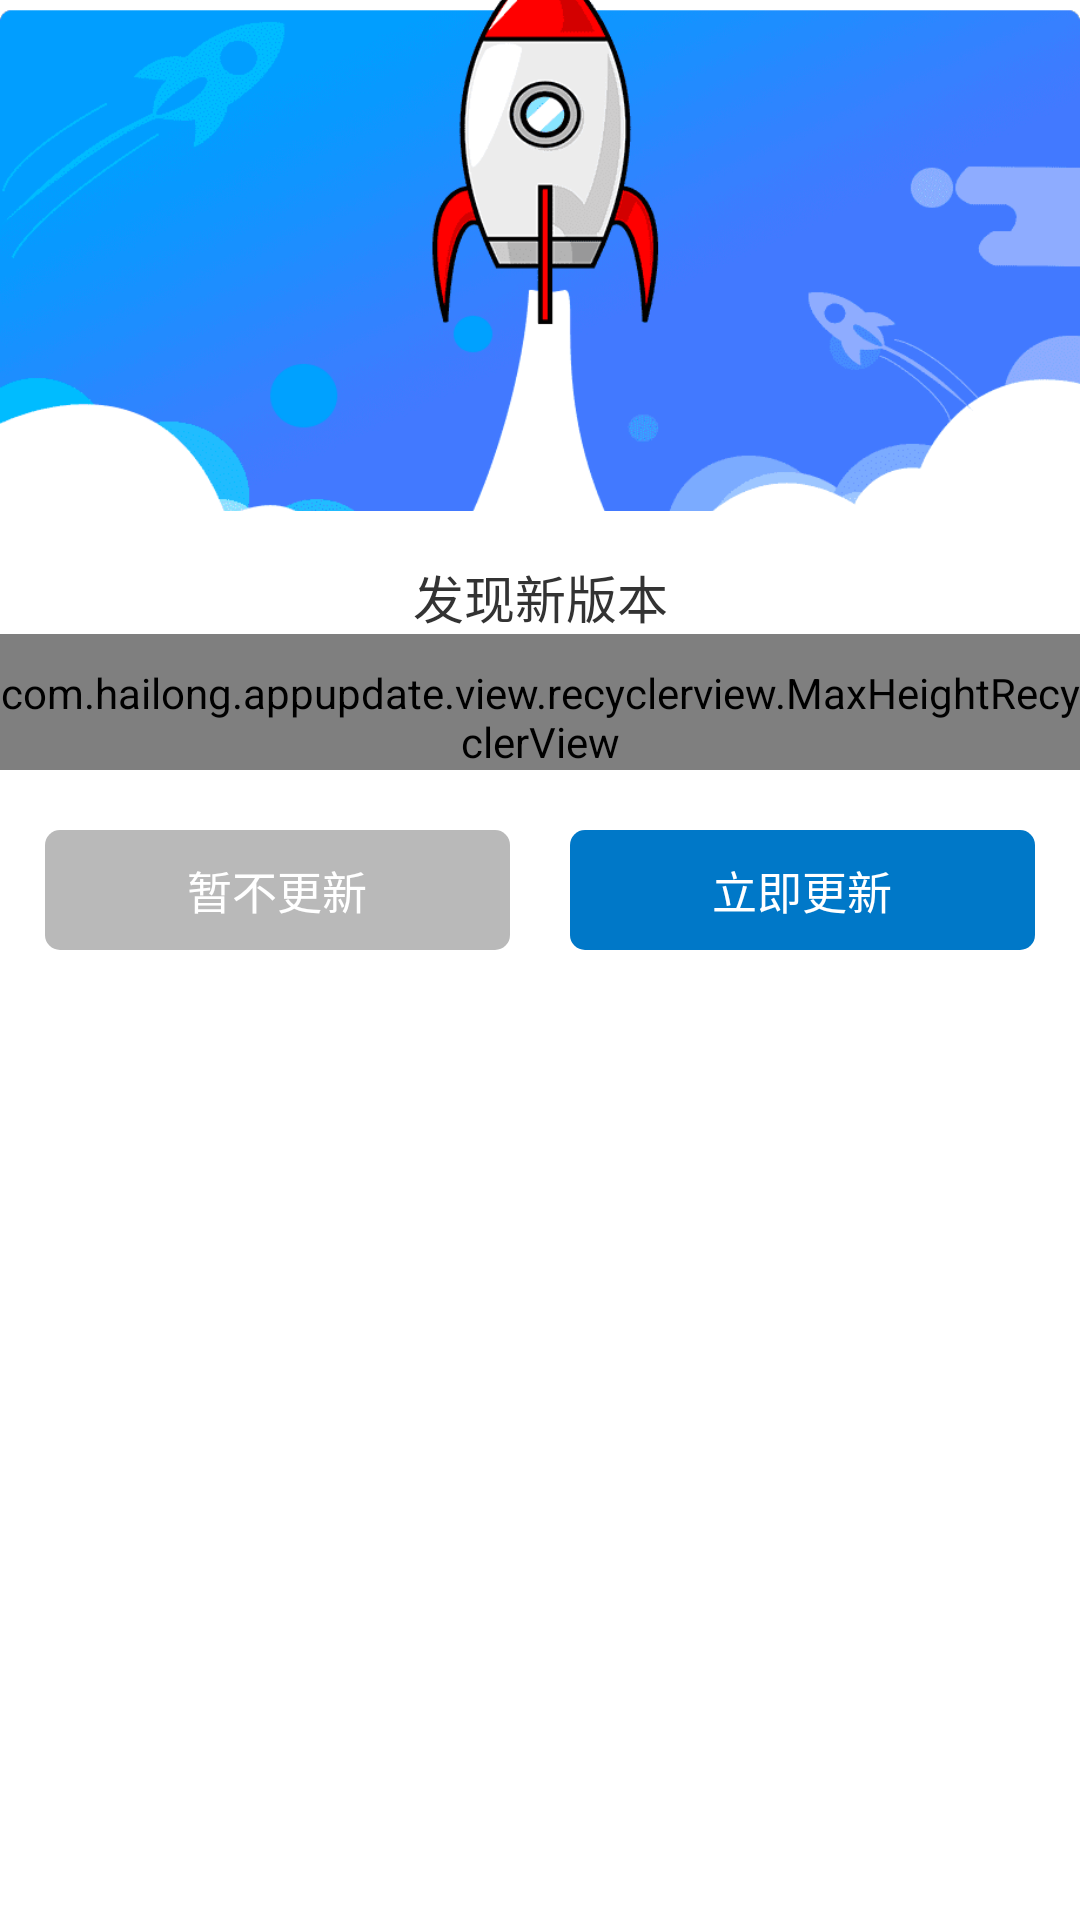

The Android layout XML behind this screen, and the referenced resources:
<!-- AndroidManifest.xml: fallback theme Theme.MaterialComponents.DayNight.NoActionBar -->
<!-- res/layout/appupdate_dialogfrag_update.xml -->
<?xml version="1.0" encoding="utf-8"?>
<androidx.constraintlayout.widget.ConstraintLayout xmlns:android="http://schemas.android.com/apk/res/android"
    xmlns:app="http://schemas.android.com/apk/res-auto"
    xmlns:appupdate="http://schemas.android.com/apk/res-auto"
    android:layout_width="match_parent"
    android:layout_height="wrap_content"
    android:paddingBottom="20dp">

    <ImageView
        android:id="@+id/ivTop"
        android:layout_width="match_parent"
        android:layout_height="0dp"
        android:layout_gravity="center_horizontal"
        android:scaleType="centerCrop"
        android:src="@mipmap/appupdate_bg_app_top"
        app:layout_constraintLeft_toLeftOf="parent"
        app:layout_constraintRight_toRightOf="parent"
        app:layout_constraintTop_toTopOf="parent" />

    <androidx.constraintlayout.widget.ConstraintLayout
        android:layout_width="0dp"
        android:layout_height="wrap_content"
        android:background="@color/appupdate_color_ffffff"
        app:layout_constraintLeft_toLeftOf="@id/ivTop"
        app:layout_constraintRight_toRightOf="@id/ivTop"
        app:layout_constraintTop_toBottomOf="@id/ivTop">

        <RelativeLayout
            android:id="@+id/layoutContent"
            android:layout_width="match_parent"
            android:layout_height="wrap_content"
            android:paddingBottom="70dp"
            app:layout_constraintTop_toBottomOf="@id/layout1">

            <TextView
                android:id="@+id/tvDownloadStatus"
                android:layout_width="wrap_content"
                android:layout_height="wrap_content"
                android:layout_centerInParent="true"
                android:gravity="center"
                android:text="@string/appupdate_error"
                android:textColor="@color/appupdate_color_ff0000"
                android:textSize="15sp"
                android:textStyle="bold"
                android:visibility="gone" />

            <com.hailong.appupdate.view.recyclerview.MaxHeightRecyclerView
                android:id="@+id/recyclerView"
                android:layout_width="match_parent"
                android:layout_height="wrap_content"
                android:background="@color/appupdate_color_ffffff"
                android:paddingTop="10dp"
                appupdate:appupdate_maxHeight="300dp" />

        </RelativeLayout>

        <androidx.constraintlayout.widget.ConstraintLayout
            android:id="@+id/layout1"
            android:layout_width="match_parent"
            android:layout_height="wrap_content"
            android:background="@color/appupdate_color_ffffff"
            android:paddingTop="16dp"
            app:layout_constraintTop_toTopOf="parent">

            <TextView
                android:id="@+id/tvTitle"
                android:layout_width="wrap_content"
                android:layout_height="wrap_content"
                android:layout_centerHorizontal="true"
                android:layout_gravity="center_horizontal"
                android:text="@string/appupdate_new_version"
                android:textColor="@color/appupdate_color_333333"
                android:textSize="17sp"
                app:layout_constraintLeft_toLeftOf="parent"
                app:layout_constraintRight_toRightOf="parent"
                app:layout_constraintTop_toTopOf="parent" />

            <TextView
                android:id="@+id/tvNewVersionName"
                android:layout_width="wrap_content"
                android:layout_height="wrap_content"
                android:layout_marginLeft="10dp"
                android:textColor="@color/appupdate_color_333333"
                android:textSize="14sp"
                app:layout_constraintBaseline_toBaselineOf="@id/tvTitle"
                app:layout_constraintLeft_toRightOf="@id/tvTitle" />

        </androidx.constraintlayout.widget.ConstraintLayout>

        <androidx.constraintlayout.widget.ConstraintLayout
            android:id="@+id/constraintLayout"
            android:layout_width="match_parent"
            android:layout_height="60dp"
            android:background="@color/appupdate_color_ffffff"
            android:paddingTop="10dp"
            android:paddingBottom="10dp"
            app:layout_constraintBottom_toBottomOf="@id/layoutContent">

            <ProgressBar
                android:id="@+id/progressBar"
                style="@style/Widget.AppCompat.ProgressBar.Horizontal"
                android:layout_width="match_parent"
                android:layout_height="10dp"
                android:layout_centerVertical="true"
                android:layout_marginLeft="15dp"
                android:layout_marginTop="20dp"
                android:layout_marginRight="15dp"
                android:max="100"
                android:progressDrawable="@drawable/appupdate_progress_bg"
                app:layout_constraintTop_toTopOf="parent" />

            <TextView
                android:id="@+id/tvCancle"
                android:layout_width="0dp"
                android:layout_height="40dp"
                android:layout_marginLeft="15dp"
                android:background="@drawable/appupdate_corner5dp_b9b9b9"
                android:gravity="center"
                android:text="@string/appupdate_cancle_update"
                android:textColor="#ffffff"
                android:textSize="15sp"
                app:layout_constraintBaseline_toBaselineOf="@id/tvConfirm"
                app:layout_constraintEnd_toStartOf="@+id/tvConfirm"
                app:layout_constraintHorizontal_chainStyle="spread"
                app:layout_constraintHorizontal_weight="1"
                app:layout_constraintStart_toStartOf="parent"
                app:layout_constraintTop_toTopOf="parent" />

            <TextView
                android:id="@+id/tvConfirm"
                android:layout_width="0dp"
                android:layout_height="40dp"
                android:layout_marginLeft="20dp"
                android:layout_marginRight="15dp"
                android:background="@drawable/appupdate_corner5dp_color_primary"
                android:gravity="center"
                android:text="@string/appupdate_confirm_update"
                android:textColor="@color/appupdate_color_ffffff"
                android:textSize="15sp"
                app:layout_constraintEnd_toEndOf="parent"
                app:layout_constraintHorizontal_weight="1"
                app:layout_constraintStart_toEndOf="@+id/tvCancle"
                app:layout_constraintTop_toTopOf="parent"
                app:layout_goneMarginLeft="10dp" />

            <TextView
                android:id="@+id/tvProgress"
                android:layout_width="wrap_content"
                android:layout_height="wrap_content"
                android:layout_marginLeft="15dp"
                android:layout_marginTop="10dp"
                android:text="0%"
                android:textColor="@color/appupdate_color_333333"
                android:textSize="15sp"
                app:layout_constraintBottom_toBottomOf="parent"
                app:layout_constraintStart_toStartOf="parent"
                app:layout_constraintTop_toBottomOf="@id/progressBar" />

            <androidx.constraintlayout.widget.Group
                android:id="@+id/groupProgress"
                android:layout_width="wrap_content"
                android:layout_height="wrap_content"
                android:visibility="gone"
                app:constraint_referenced_ids="progressBar,tvProgress" />

        </androidx.constraintlayout.widget.ConstraintLayout>
    </androidx.constraintlayout.widget.ConstraintLayout>

</androidx.constraintlayout.widget.ConstraintLayout>
<!-- resources referenced by this layout -->
<resources>
  <color name="appupdate_color_333333">#333333</color>
  <color name="appupdate_color_ff0000">#ff0000</color>
  <color name="appupdate_color_ffffff">#ffffff</color>
  <!-- drawable appupdate_corner5dp_b9b9b9 (drawable) -->
  <?xml version="1.0" encoding="utf-8"?>
  <shape xmlns:android="http://schemas.android.com/apk/res/android">
      
      <corners android:radius="5dp" />
      <solid android:color="@color/appupdate_color_b9b9b9" />
  </shape>
  <!-- drawable appupdate_corner5dp_color_primary (drawable) -->
  <?xml version="1.0" encoding="utf-8"?>
  <shape xmlns:android="http://schemas.android.com/apk/res/android">
      
      <corners android:radius="5dp" />
      <solid android:color="@color/appupdate_colorPrimary" />
  </shape>
  <!-- drawable appupdate_progress_bg (drawable) -->
  <layer-list xmlns:android="http://schemas.android.com/apk/res/android">
      
      <item
          android:id="@android:id/background"
          android:drawable="@drawable/appupdate_corner20dp_b9b9b9" />
  
      
      <item android:id="@android:id/progress">
          <scale
              android:drawable="@drawable/appupdate_corner20dp_color_primary"
              android:scaleWidth="100%" />
      </item>
  
  </layer-list>
  <!-- mipmap appupdate_bg_app_top: png bitmap (mipmap-hdpi, 13796 bytes) -->
  <string name="appupdate_cancle_update">暂不更新</string>
  <string name="appupdate_confirm_update">立即更新</string>
  <string name="appupdate_error">更 新 出 错</string>
  <string name="appupdate_new_version">发现新版本</string>
  <color name="appupdate_color_b9b9b9">#b9b9b9</color>
  <color name="appupdate_colorPrimary">#0078c8</color>
  <!-- drawable appupdate_corner20dp_b9b9b9 (drawable) -->
  <?xml version="1.0" encoding="utf-8"?>
  <shape xmlns:android="http://schemas.android.com/apk/res/android">
      
      <corners android:radius="20dp" />
      <solid android:color="@color/appupdate_color_b9b9b9" />
  </shape>
  <!-- drawable appupdate_corner20dp_color_primary (drawable) -->
  <?xml version="1.0" encoding="utf-8"?>
  <shape xmlns:android="http://schemas.android.com/apk/res/android">
      
      <corners android:radius="20dp" />
      <solid android:color="@color/appupdate_colorPrimary" />
  </shape>
</resources>
